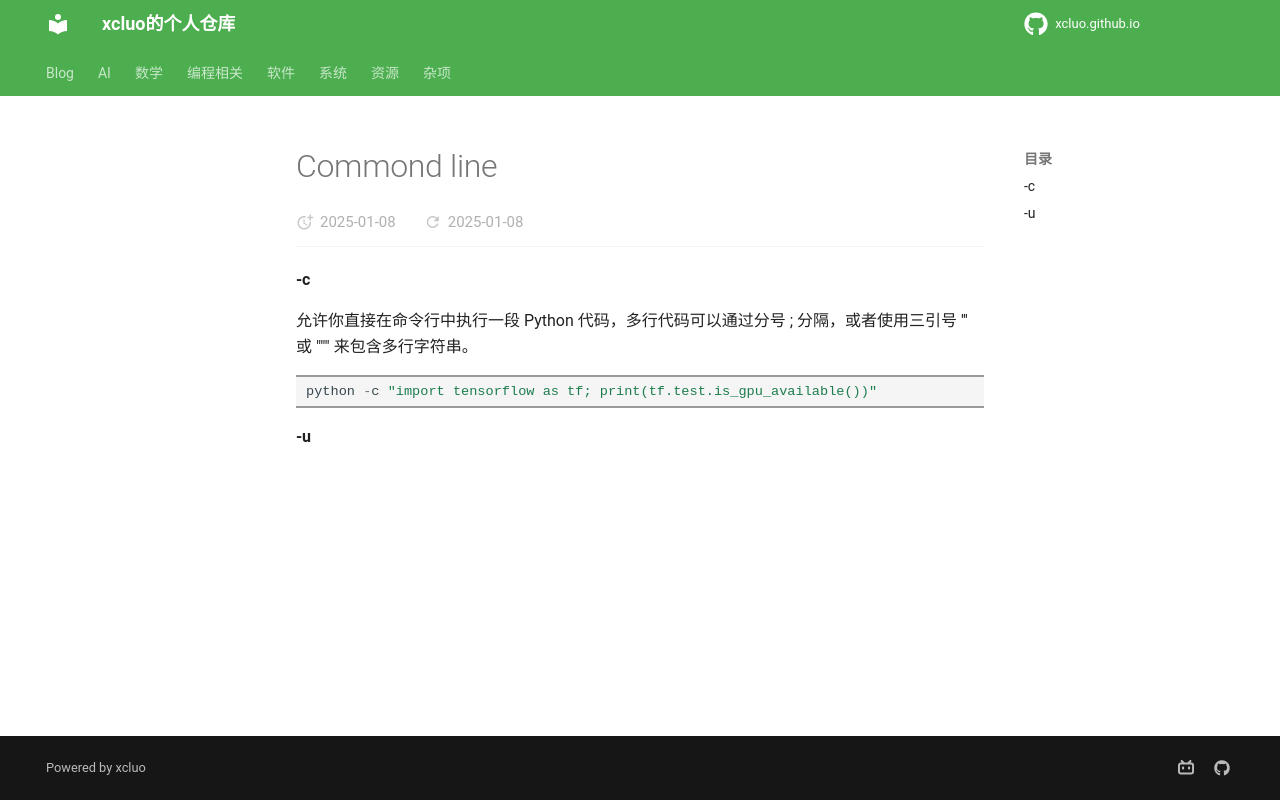

repository: xcluo/xcluo.github.io · page: Programing/Python/basic/commond_line.html · generator: mkdocs


#### -c 
允许你直接在命令行中执行一段 Python 代码，多行代码可以通过分号 ; 分隔，或者使用三引号 ''' 或 """ 来包含多行字符串。
```python
python -c "import tensorflow as tf; print(tf.test.is_gpu_available())"
```
#### -u
